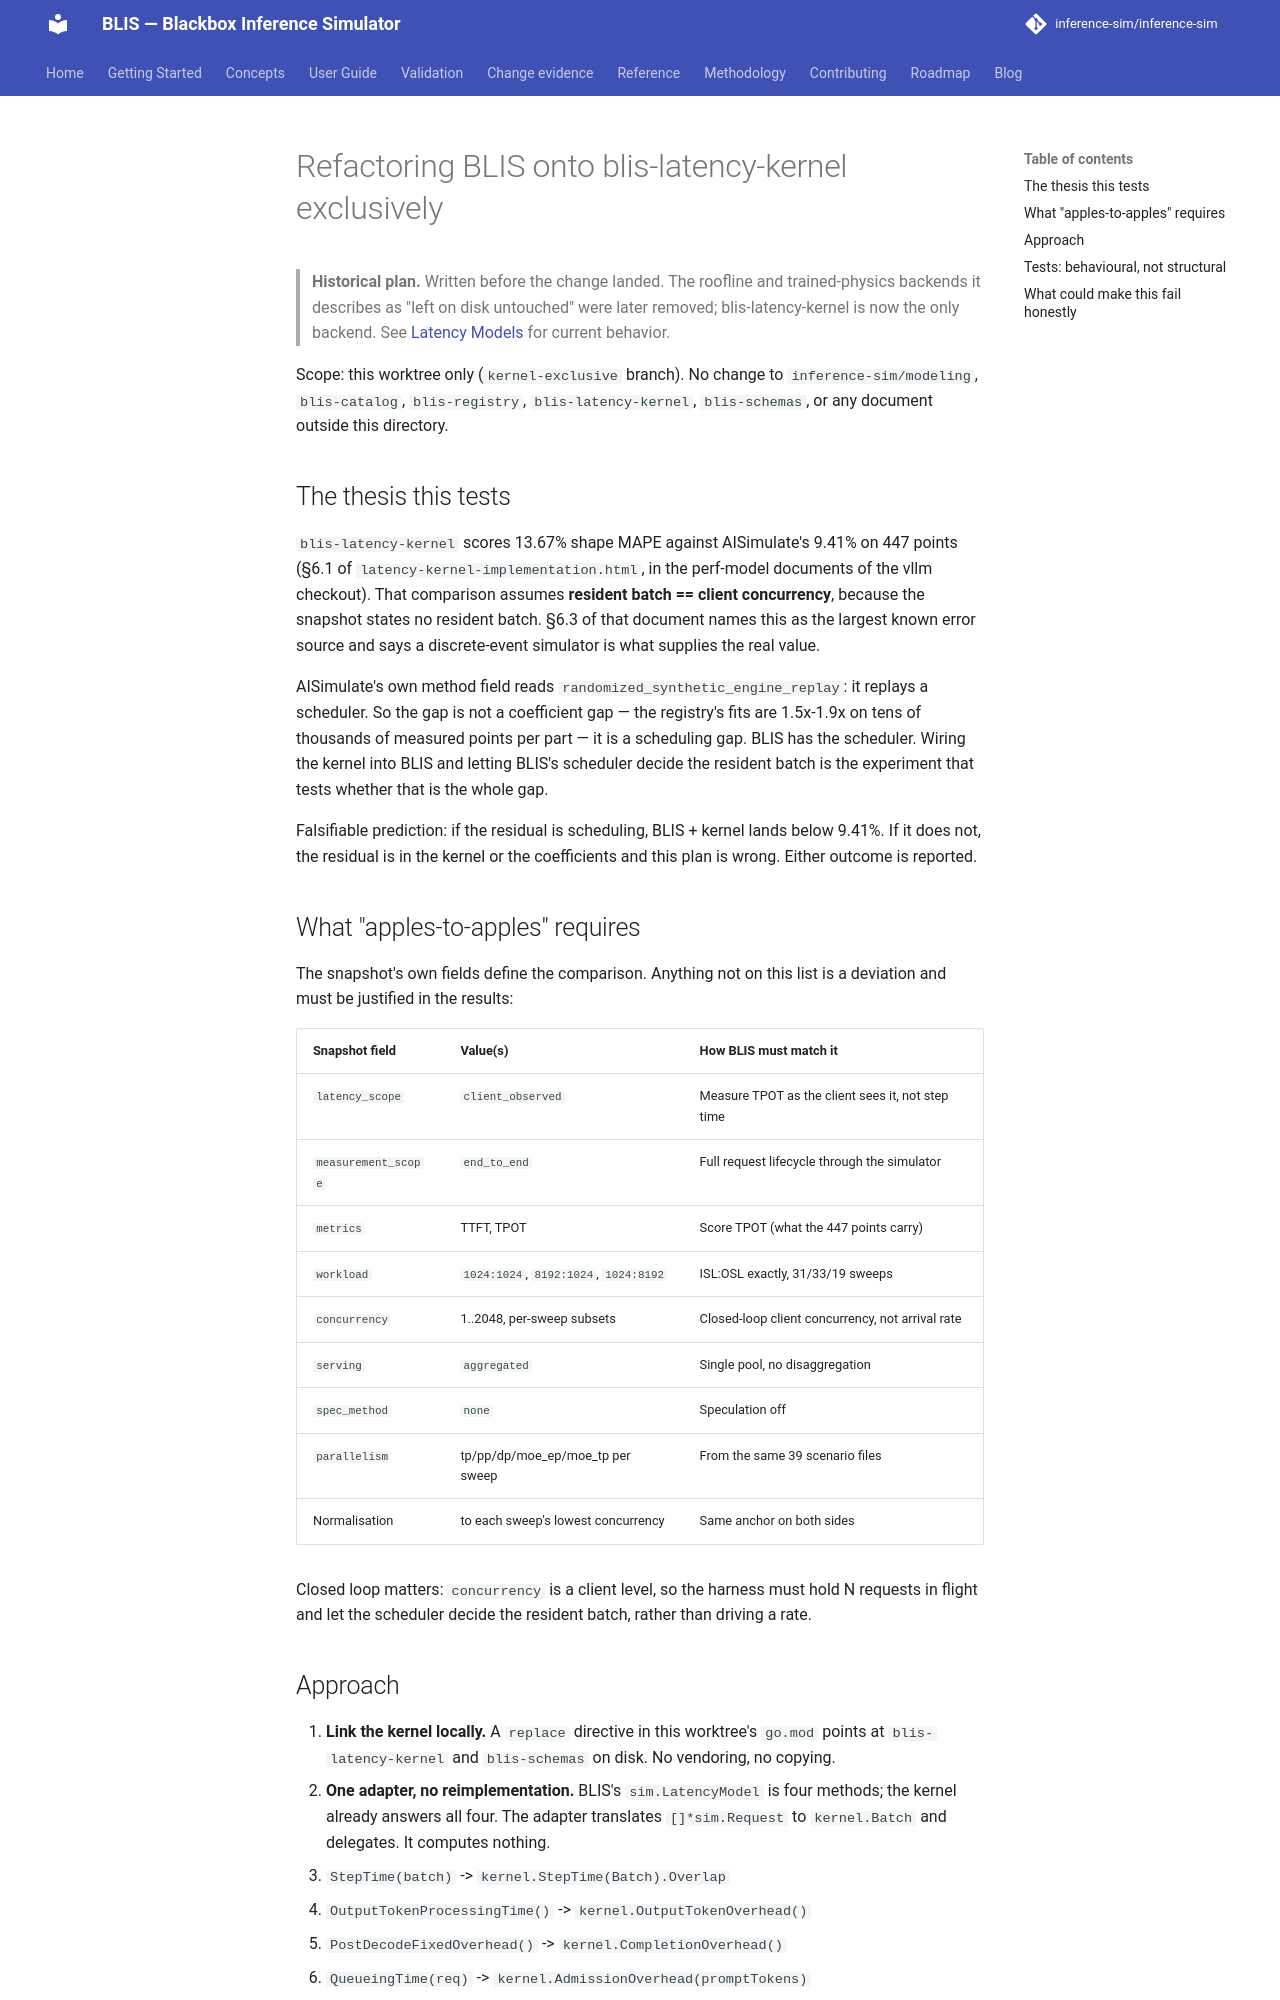

repository: inference-sim/inference-sim · page: 0.18/kernel-exclusive/PLAN/index.html · generator: mkdocs

# Refactoring BLIS onto blis-latency-kernel exclusively

> **Historical plan.** Written before the change landed. The roofline and trained-physics
> backends it describes as "left on disk untouched" were later removed; blis-latency-kernel is
> now the only backend. See [Latency Models](../guide/latency-models.md) for current behavior.

Scope: this worktree only (`kernel-exclusive` branch). No change to `inference-sim/modeling`,
`blis-catalog`, `blis-registry`, `blis-latency-kernel`, `blis-schemas`, or any document
outside this directory.

## The thesis this tests

`blis-latency-kernel` scores 13.67% shape MAPE against AISimulate's 9.41% on 447 points
(§6.1 of `latency-kernel-implementation.html`, in the perf-model documents of the vllm checkout). That comparison assumes
**resident batch == client concurrency**, because the snapshot states no resident batch.
§6.3 of that document names this as the largest known error source and says a
discrete-event simulator is what supplies the real value.

AISimulate's own method field reads `randomized_synthetic_engine_replay`: it replays a
scheduler. So the gap is not a coefficient gap — the registry's fits are 1.5x-1.9x on
tens of thousands of measured points per part — it is a scheduling gap. BLIS has the
scheduler. Wiring the kernel into BLIS and letting BLIS's scheduler decide the resident
batch is the experiment that tests whether that is the whole gap.

Falsifiable prediction: if the residual is scheduling, BLIS + kernel lands below 9.41%.
If it does not, the residual is in the kernel or the coefficients and this plan is wrong.
Either outcome is reported.

## What "apples-to-apples" requires

The snapshot's own fields define the comparison. Anything not on this list is a
deviation and must be justified in the results:

| Snapshot field | Value(s) | How BLIS must match it |
|---|---|---|
| `latency_scope` | `client_observed` | Measure TPOT as the client sees it, not step time |
| `measurement_scope` | `end_to_end` | Full request lifecycle through the simulator |
| `metrics` | TTFT, TPOT | Score TPOT (what the 447 points carry) |
| `workload` | `1024:1024`, `8192:1024`, `1024:8192` | ISL:OSL exactly, 31/33/19 sweeps |
| `concurrency` | 1..2048, per-sweep subsets | Closed-loop client concurrency, not arrival rate |
| `serving` | `aggregated` | Single pool, no disaggregation |
| `spec_method` | `none` | Speculation off |
| `parallelism` | tp/pp/dp/moe_ep/moe_tp per sweep | From the same 39 scenario files |
| Normalisation | to each sweep's lowest concurrency | Same anchor on both sides |

Closed loop matters: `concurrency` is a client level, so the harness must hold N requests
in flight and let the scheduler decide the resident batch, rather than driving a rate.
